Run: headless pygame with SDL's dummy video driver; simulated clock (each Clock.tick advances the game by its frame time, no real sleeping); random seed 0; keys injected as events and as key.get_pressed() state; no mouse input; restart key C tapped at the start of phases 3 and 4.
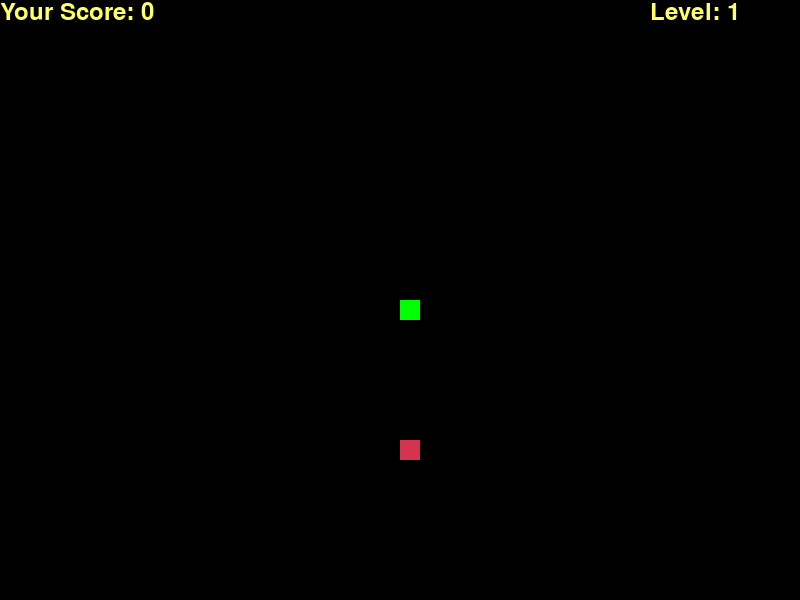
Frame 1 of 4 · flips 1–60 · no input
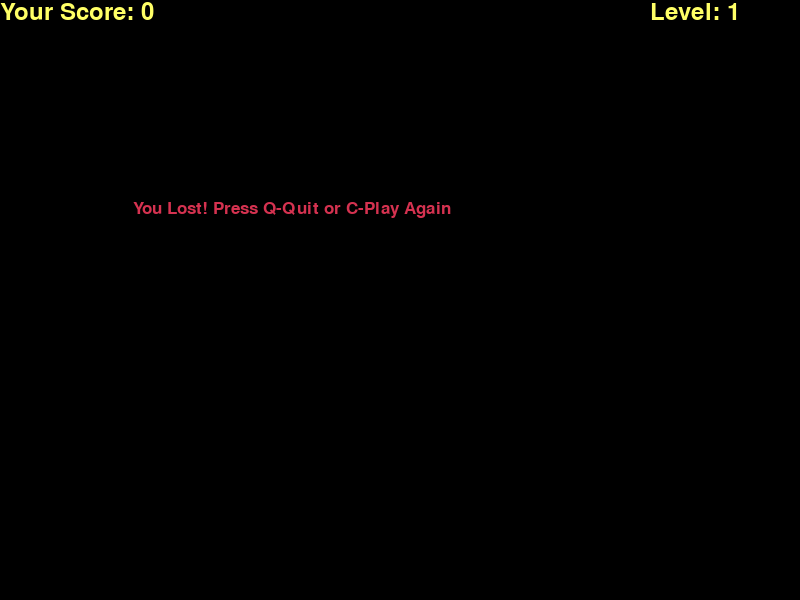
Frame 2 of 4 · flips 61–180 · tapped SPACE, RETURN · held RIGHT (→), D
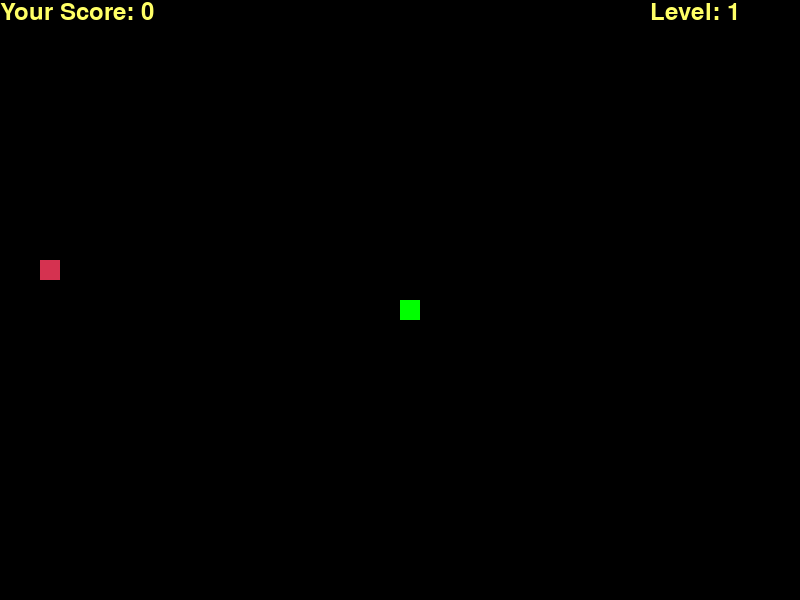
Frame 3 of 4 · flips 181–300 · tapped C · held DOWN (↓), S
Frame 4 of 4 · flips 301–420 · tapped C · held LEFT (←), A, UP (↑), W · screen same as frame 2, image omitted

The pygame program that drew these frames:

import pygame
import sys
import random

# 初始化 Pygame
pygame.init()

# 視窗尺寸
screen_width = 800
screen_height = 600
screen = pygame.display.set_mode((screen_width, screen_height))
pygame.display.set_caption("貪食蛇")

# 顏色
white = (255, 255, 255)
yellow = (255, 255, 102)
black = (0, 0, 0)
red = (213, 50, 80)
green = (0, 255, 0)
blue = (50, 153, 213)

# 蛇的設定
snake_block = 20

clock = pygame.time.Clock()

# 字型設定
font_style = pygame.font.SysFont("bahnschrift", 25)
score_font = pygame.font.SysFont("comicsansms", 35)

def our_score(score):
    """顯示分數"""
    value = score_font.render("Your Score: " + str(score), True, yellow)
    screen.blit(value, [0, 0])

def our_level(level):
    """顯示等級"""
    value = score_font.render("Level: " + str(level), True, yellow)
    screen.blit(value, [screen_width - 150, 0])

def draw_snake(snake_block, snake_list):
    """繪製蛇的身體"""
    for x in snake_list:
        pygame.draw.rect(screen, green, [x[0], x[1], snake_block, snake_block])

def message(msg, color):
    """在螢幕上顯示訊息"""
    mesg = font_style.render(msg, True, color)
    screen.blit(mesg, [screen_width / 6, screen_height / 3])

def game_loop():
    """
    遊戲主迴圈
    返回 True 表示要徹底退出遊戲，返回 False 表示僅結束本局。
    """
    game_over = False
    game_close = False

    # 蛇的初始位置
    x1 = screen_width / 2
    y1 = screen_height / 2

    # 蛇的位置變化量
    x1_change = 0
    y1_change = 0

    # 蛇的身體
    snake_list = []
    length_of_snake = 1

    # 食物的位置
    foodx = round(random.randrange(0, screen_width - snake_block) / 20.0) * 20.0
    foody = round(random.randrange(0, screen_height - snake_block) / 20.0) * 20.0

    # 等級和速度
    level = 1
    snake_speed = 10
    food_eaten_in_level = 0

    while not game_over:

        while game_close:
            screen.fill(black)
            message("You Lost! Press Q-Quit or C-Play Again", red)
            our_score(length_of_snake - 1)
            our_level(level)
            pygame.display.update()

            for event in pygame.event.get():
                if event.type == pygame.KEYDOWN:
                    if event.key == pygame.K_q:
                        game_over = True
                        # 返回 True，通知 main 函式退出
                        return True
                    if event.key == pygame.K_c:
                        # 不要遞迴呼叫，直接返回，讓主迴圈重新開始
                        return False

        for event in pygame.event.get():
            if event.type == pygame.QUIT:
                # 返回 True，通知 main 函式退出
                game_over = True
            if event.type == pygame.KEYDOWN:
                if event.key == pygame.K_LEFT:
                    x1_change = -snake_block
                    y1_change = 0
                elif event.key == pygame.K_RIGHT:
                    x1_change = snake_block
                    y1_change = 0
                elif event.key == pygame.K_UP:
                    y1_change = -snake_block
                    x1_change = 0
                elif event.key == pygame.K_DOWN:
                    y1_change = snake_block
                    x1_change = 0

        if x1 >= screen_width or x1 < 0 or y1 >= screen_height or y1 < 0:
            game_close = True
        x1 += x1_change
        y1 += y1_change
        screen.fill(black)
        pygame.draw.rect(screen, red, [foodx, foody, snake_block, snake_block])
        snake_head = []
        snake_head.append(x1)
        snake_head.append(y1)
        snake_list.append(snake_head)
        if len(snake_list) > length_of_snake:
            del snake_list[0]

        for x in snake_list[:-1]:
            if x == snake_head:
                game_close = True

        draw_snake(snake_block, snake_list)
        our_score(length_of_snake - 1)
        our_level(level)

        pygame.display.update()

        if x1 == foodx and y1 == foody:
            foodx = round(random.randrange(0, screen_width - snake_block) / 20.0) * 20.0
            foody = round(random.randrange(0, screen_height - snake_block) / 20.0) * 20.0
            length_of_snake += 1
            food_eaten_in_level += 1

            if food_eaten_in_level >= 5:
                level += 1
                snake_speed += 2
                food_eaten_in_level = 0


        clock.tick(snake_speed)

    # 如果是因為撞牆或關閉視窗導致 game_over，也返回 True
    return True

def main():
    """遊戲進入點，控制遊戲是否要不斷重玩"""
    # 如果 game_loop 返回 False (重玩)，迴圈繼續
    while not game_loop():
        pass # 繼續下一局

    pygame.quit()
    sys.exit()

if __name__ == '__main__':
    main()
